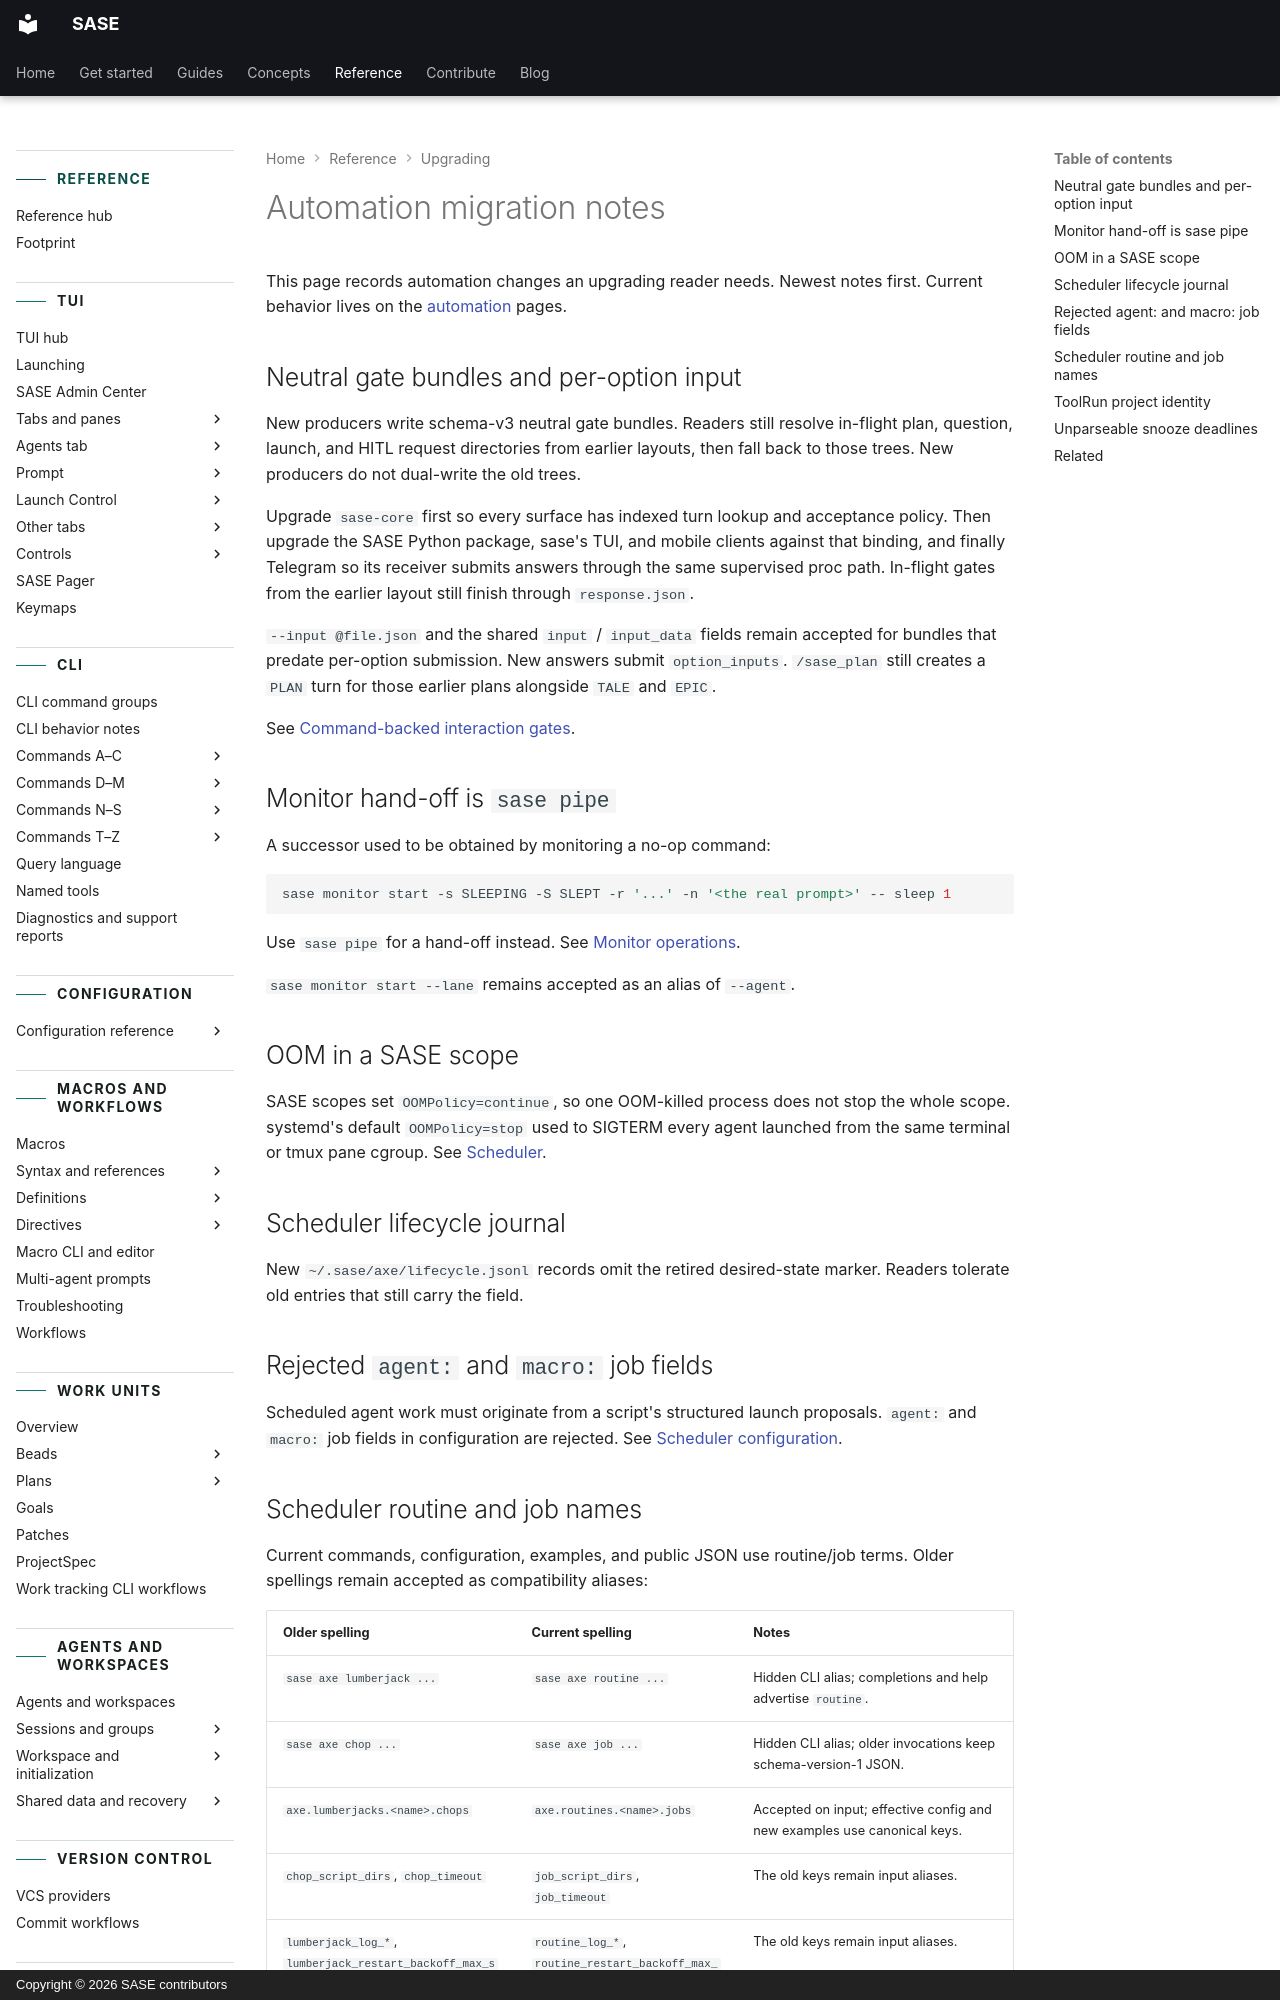

repository: sase-org/sase · page: reference/upgrading/automation/index.html · generator: mkdocs · copyright: Copyright © 2026 SASE contributors

---
title: Automation migration notes
description: Upgrade notes for scheduler naming, monitor hand-off, and gate contracts.
---

# Automation migration notes

This page records automation changes an upgrading reader needs. Newest notes first.
Current behavior lives on the [automation](../automation/index.md) pages.

## Neutral gate bundles and per-option input

New producers write schema-v3 neutral gate bundles. Readers still resolve in-flight
plan, question, launch, and HITL request directories from earlier layouts, then fall
back to those trees. New producers do not dual-write the old trees.

Upgrade `sase-core` first so every surface has indexed turn lookup and acceptance
policy. Then upgrade the SASE Python package, sase's TUI, and mobile clients against
that binding, and finally Telegram so its receiver submits answers through the same
supervised proc path. In-flight gates from the earlier layout still finish through
`response.json`.

`--input @file.json` and the shared `input` / `input_data` fields remain accepted for
bundles that predate per-option submission. New answers submit `option_inputs`.
`/sase_plan` still creates a `PLAN` turn for those earlier plans alongside `TALE` and
`EPIC`.

See [Command-backed interaction gates](../automation/notification-gates.md).

## Monitor hand-off is `sase pipe`

A successor used to be obtained by monitoring a no-op command:

```bash
sase monitor start -s SLEEPING -S SLEPT -r '...' -n '<the real prompt>' -- sleep 1
```

Use `sase pipe` for a hand-off instead. See
[Monitor operations](../automation/monitor-operations.md).

`sase monitor start --lane` remains accepted as an alias of `--agent`.

## OOM in a SASE scope

SASE scopes set `OOMPolicy=continue`, so one OOM-killed process does not stop the whole
scope. systemd's default `OOMPolicy=stop` used to SIGTERM every agent launched from the
same terminal or tmux pane cgroup. See [Scheduler](../automation/scheduler.md).

## Scheduler lifecycle journal

New `~/.sase/axe/lifecycle.jsonl` records omit the retired desired-state marker. Readers
tolerate old entries that still carry the field.

## Rejected `agent:` and `macro:` job fields

Scheduled agent work must originate from a script's structured launch proposals.
`agent:` and `macro:` job fields in configuration are rejected. See
[Scheduler configuration](../automation/scheduler-configuration.md).
